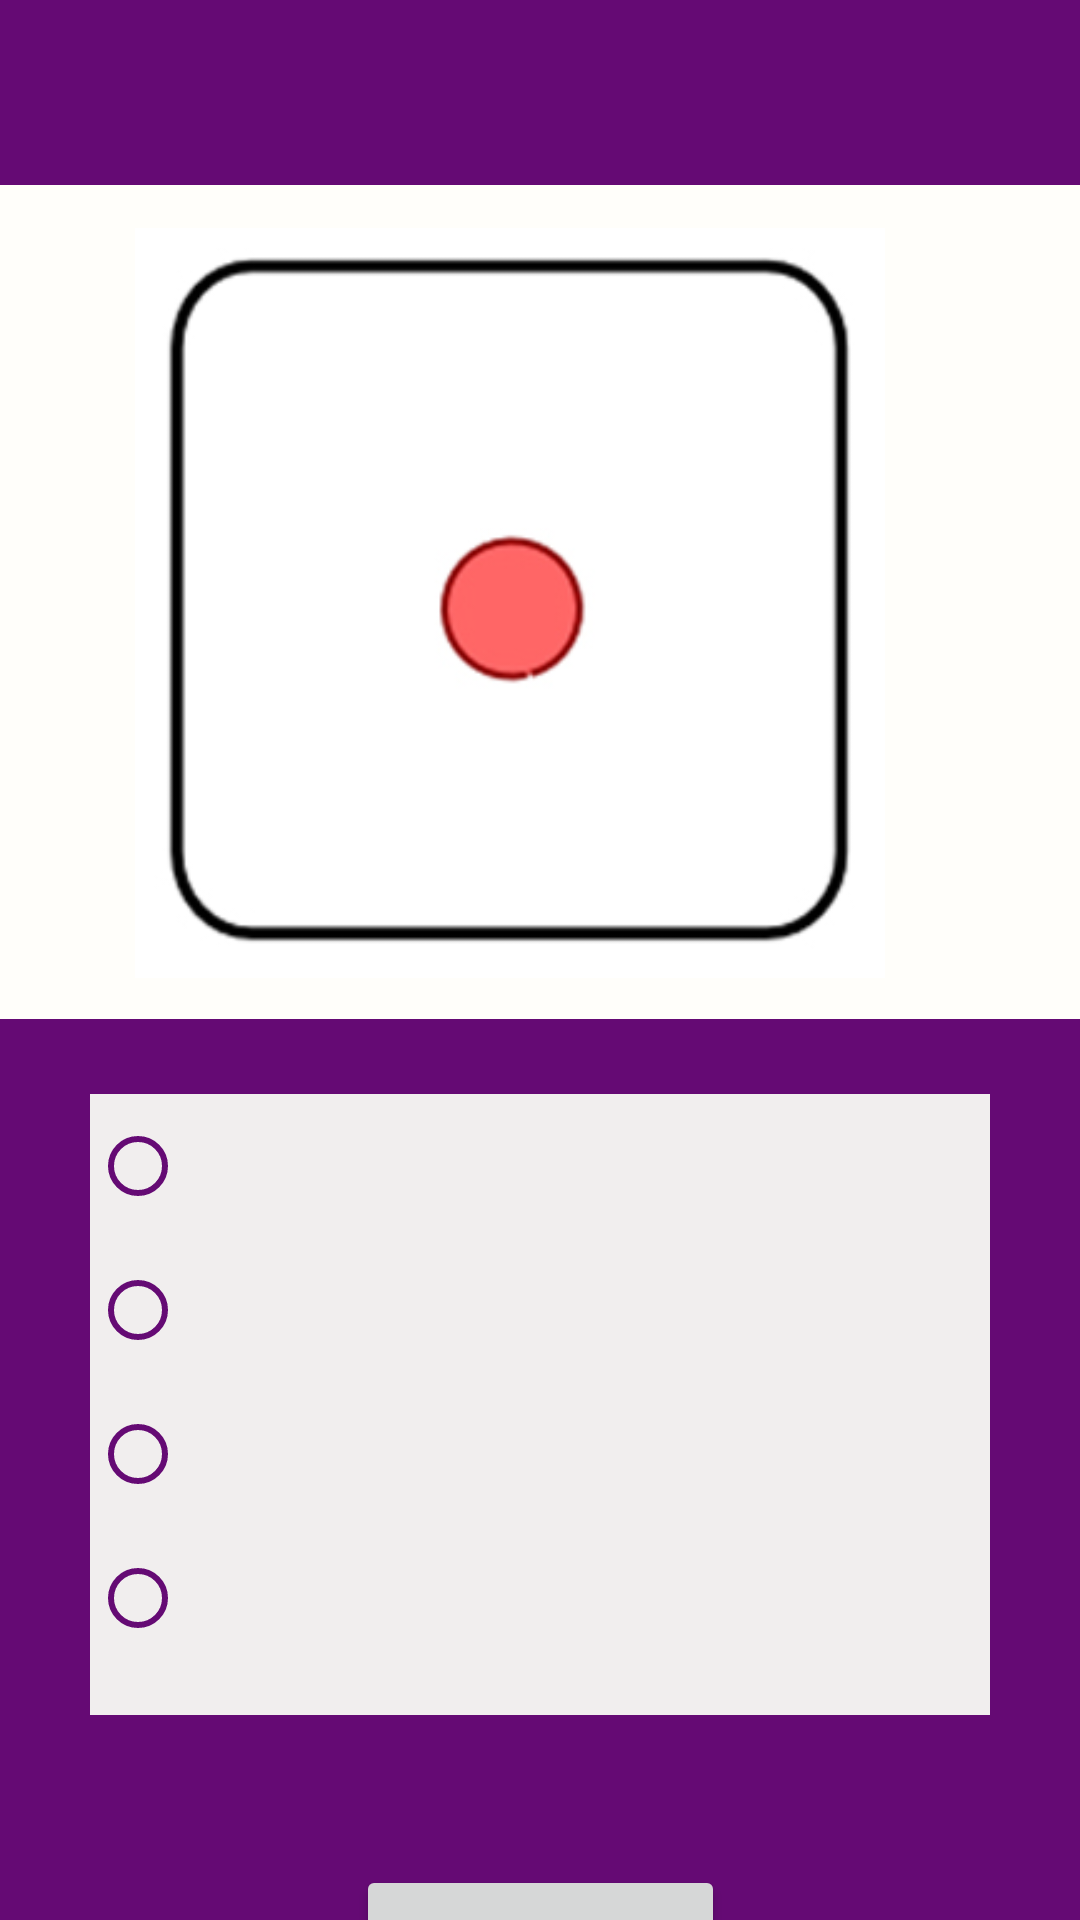

Produce the Android XML layout that renders to this screen, including the resource entries it uses.
<!-- AndroidManifest.xml: application theme Theme.AS1 -->
<!-- res/layout/activity_quiz.xml -->
<androidx.constraintlayout.widget.ConstraintLayout xmlns:android="http://schemas.android.com/apk/res/android"
    xmlns:app="http://schemas.android.com/apk/res-auto"
    xmlns:tools="http://schemas.android.com/tools"
    android:id="@+id/mainLayout"
    android:layout_width="match_parent"
    android:layout_height="match_parent"
    android:background="#650A74"
    tools:context=".Quiz">

    <androidx.constraintlayout.widget.ConstraintLayout
        android:id="@+id/constraintLayout2"
        android:layout_width="400dp"
        android:layout_height="278dp"
        android:background="#FFFEFA"
        app:layout_constraintBottom_toBottomOf="parent"
        app:layout_constraintEnd_toEndOf="parent"
        app:layout_constraintStart_toStartOf="parent"
        app:layout_constraintTop_toTopOf="parent"
        app:layout_constraintVertical_bias="0.17000002">

        <ImageView
            android:id="@+id/imageQuestion"
            android:layout_width="250dp"
            android:layout_height="250dp"
            android:scaleType="centerCrop"
            android:visibility="visible"
            app:layout_constraintBottom_toBottomOf="parent"
            app:layout_constraintEnd_toEndOf="parent"
            app:layout_constraintHorizontal_bias="0.431"
            app:layout_constraintStart_toStartOf="parent"
            app:layout_constraintTop_toTopOf="parent"
            app:layout_constraintVertical_bias="0.515"
            app:srcCompat="@drawable/dice1" />

        <TextView
            android:id="@+id/textQuestion"
            android:layout_width="357dp"
            android:layout_height="148dp"
            android:gravity="center"
            android:textColor="#000000"
            android:textSize="18sp"
            app:layout_constraintBottom_toBottomOf="parent"
            app:layout_constraintEnd_toEndOf="parent"
            app:layout_constraintStart_toStartOf="parent"
            app:layout_constraintTop_toTopOf="parent" />

    </androidx.constraintlayout.widget.ConstraintLayout>

    <TextView
        android:id="@+id/textUsername"
        android:layout_width="176dp"
        android:layout_height="53dp"
        android:layout_marginTop="32dp"
        android:gravity="top|left"
        android:paddingLeft="20dp"
        android:paddingRight="20dp"
        android:textColor="#FFFFFF"
        android:textSize="20sp"
        app:layout_constraintEnd_toStartOf="@+id/textScore"
        app:layout_constraintStart_toStartOf="parent"
        app:layout_constraintTop_toTopOf="parent" />

    <TextView
        android:id="@+id/textScore"
        android:layout_width="176dp"
        android:layout_height="53dp"
        android:layout_marginTop="32dp"
        android:gravity="right|top"
        android:paddingLeft="20dp"
        android:paddingRight="20dp"
        android:textColor="#FFFFFF"
        android:textSize="20sp"
        app:layout_constraintEnd_toEndOf="parent"
        app:layout_constraintStart_toEndOf="@+id/textUsername"
        app:layout_constraintTop_toTopOf="parent" />


    <RadioGroup
        android:id="@+id/radioGroup1"
        android:layout_width="0dp"
        android:layout_height="207dp"
        android:layout_marginStart="30dp"
        android:layout_marginTop="25dp"
        android:layout_marginEnd="30dp"
        android:background="#F1EEEE"
        app:layout_constraintEnd_toEndOf="parent"
        app:layout_constraintStart_toStartOf="parent"
        app:layout_constraintTop_toBottomOf="@+id/constraintLayout2">

        <RadioButton
            android:id="@+id/radioButton1"
            android:layout_width="match_parent"
            android:layout_height="wrap_content"
            android:buttonTint="#650A74"
            android:textColor="#000000" />

        <RadioButton
            android:id="@+id/radioButton2"
            android:layout_width="match_parent"
            android:layout_height="wrap_content"
            android:buttonTint="#650A74"
            android:textColor="#000000" />

        <RadioButton
            android:id="@+id/radioButton3"
            android:layout_width="match_parent"
            android:layout_height="wrap_content"
            android:buttonTint="#650A74"
            android:textColor="#000000" />

        <RadioButton
            android:id="@+id/radioButton4"
            android:layout_width="match_parent"
            android:layout_height="wrap_content"
            android:buttonTint="#650A74"
            android:textColor="#000000" />
    </RadioGroup>

    <Button
        android:id="@+id/buttonSubmitted"
        android:layout_width="123dp"
        android:layout_height="50dp"
        android:layout_marginTop="50dp"
        android:text="@string/submit"
        app:cornerRadius="25dp"
        app:layout_constraintEnd_toEndOf="parent"
        app:layout_constraintStart_toStartOf="parent"
        app:layout_constraintTop_toBottomOf="@+id/radioGroup1" />

</androidx.constraintlayout.widget.ConstraintLayout>
<!-- resources referenced by this layout -->
<resources>
  <!-- drawable dice1: jpg bitmap (drawable-v24, 25617 bytes) -->
  <string name="submit">Submit</string>
  <style name="Theme.AS1" parent="Theme.MaterialComponents.DayNight.DarkActionBar">
          
          <item name="colorPrimary">@color/purple_500</item>
          <item name="colorPrimaryVariant">@color/purple_700</item>
          <item name="colorOnPrimary">@color/white</item>
          
          <item name="colorSecondary">@color/teal_200</item>
          <item name="colorSecondaryVariant">@color/teal_700</item>
          <item name="colorOnSecondary">@color/black</item>
          
          <item name="android:statusBarColor">?attr/colorPrimaryVariant</item>
          
      </style>
  <!-- not gathered from this repository: default colours our renderer supplied (Android Studio template values) -->
  <color name="purple_500">#FF6200EE</color>
  <color name="purple_700">#FF3700B3</color>
  <color name="teal_200">#FF03DAC5</color>
  <color name="teal_700">#FF018786</color>
  <color name="black">#FF000000</color>
  <color name="white">#FFFFFFFF</color>
</resources>
